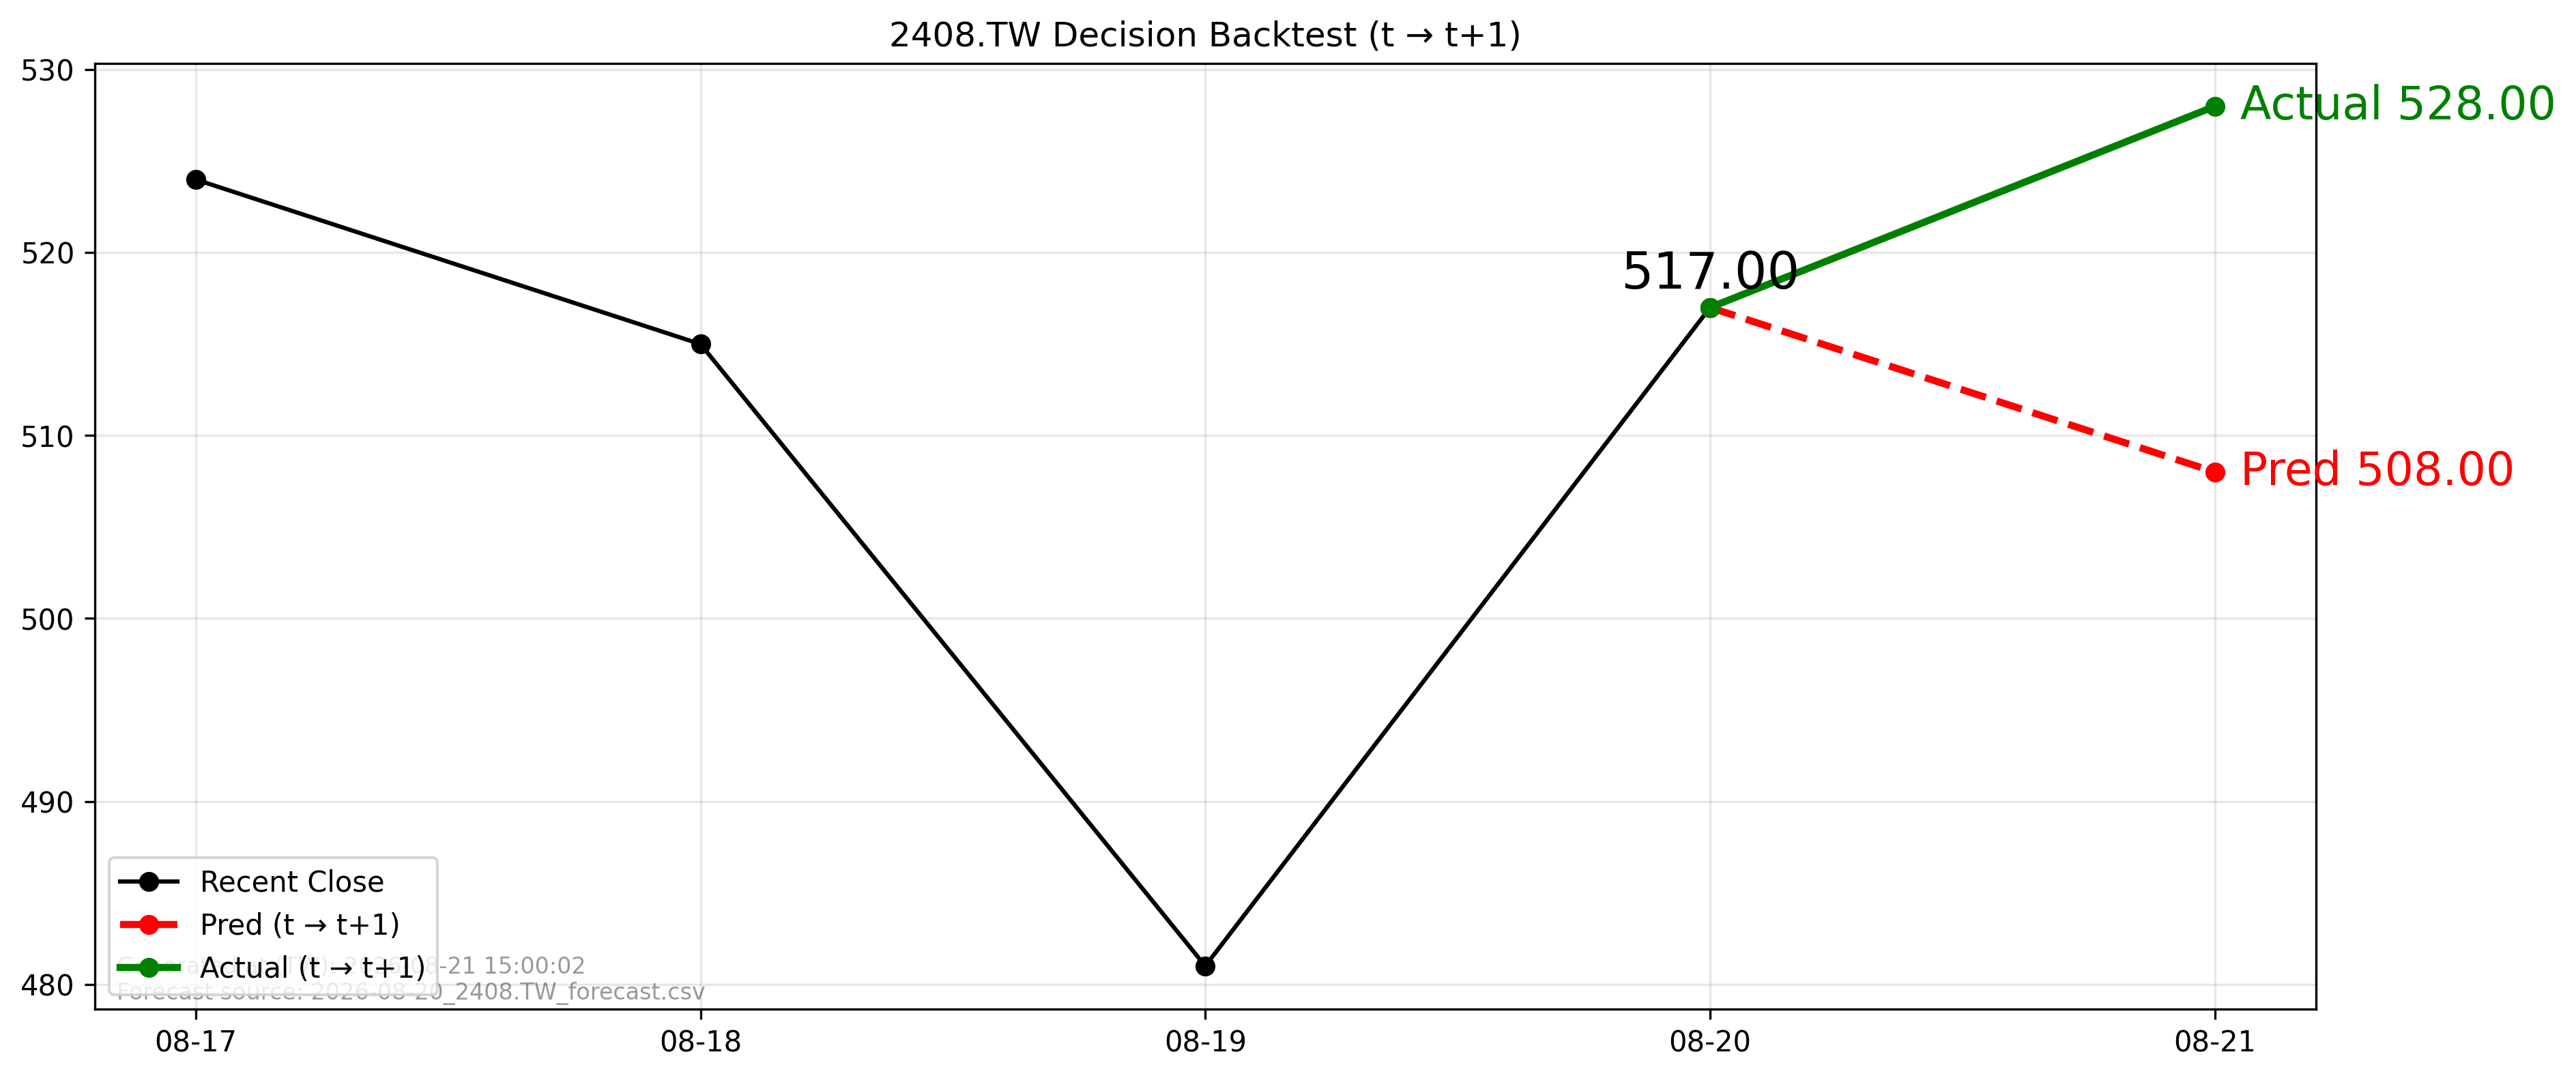

The data file committed next to this chart (first rows):
forecast_file, forecast_asof_date, t, t1, close_t, pred_t1, actual_t1, direction_pred, direction_actual, aligned
2026-08-20_2408.TW_forecast.csv, 2026-08-20, 2026-08-20, 2026-08-21, 517.0, 508, 528.0, -1, 1, True
